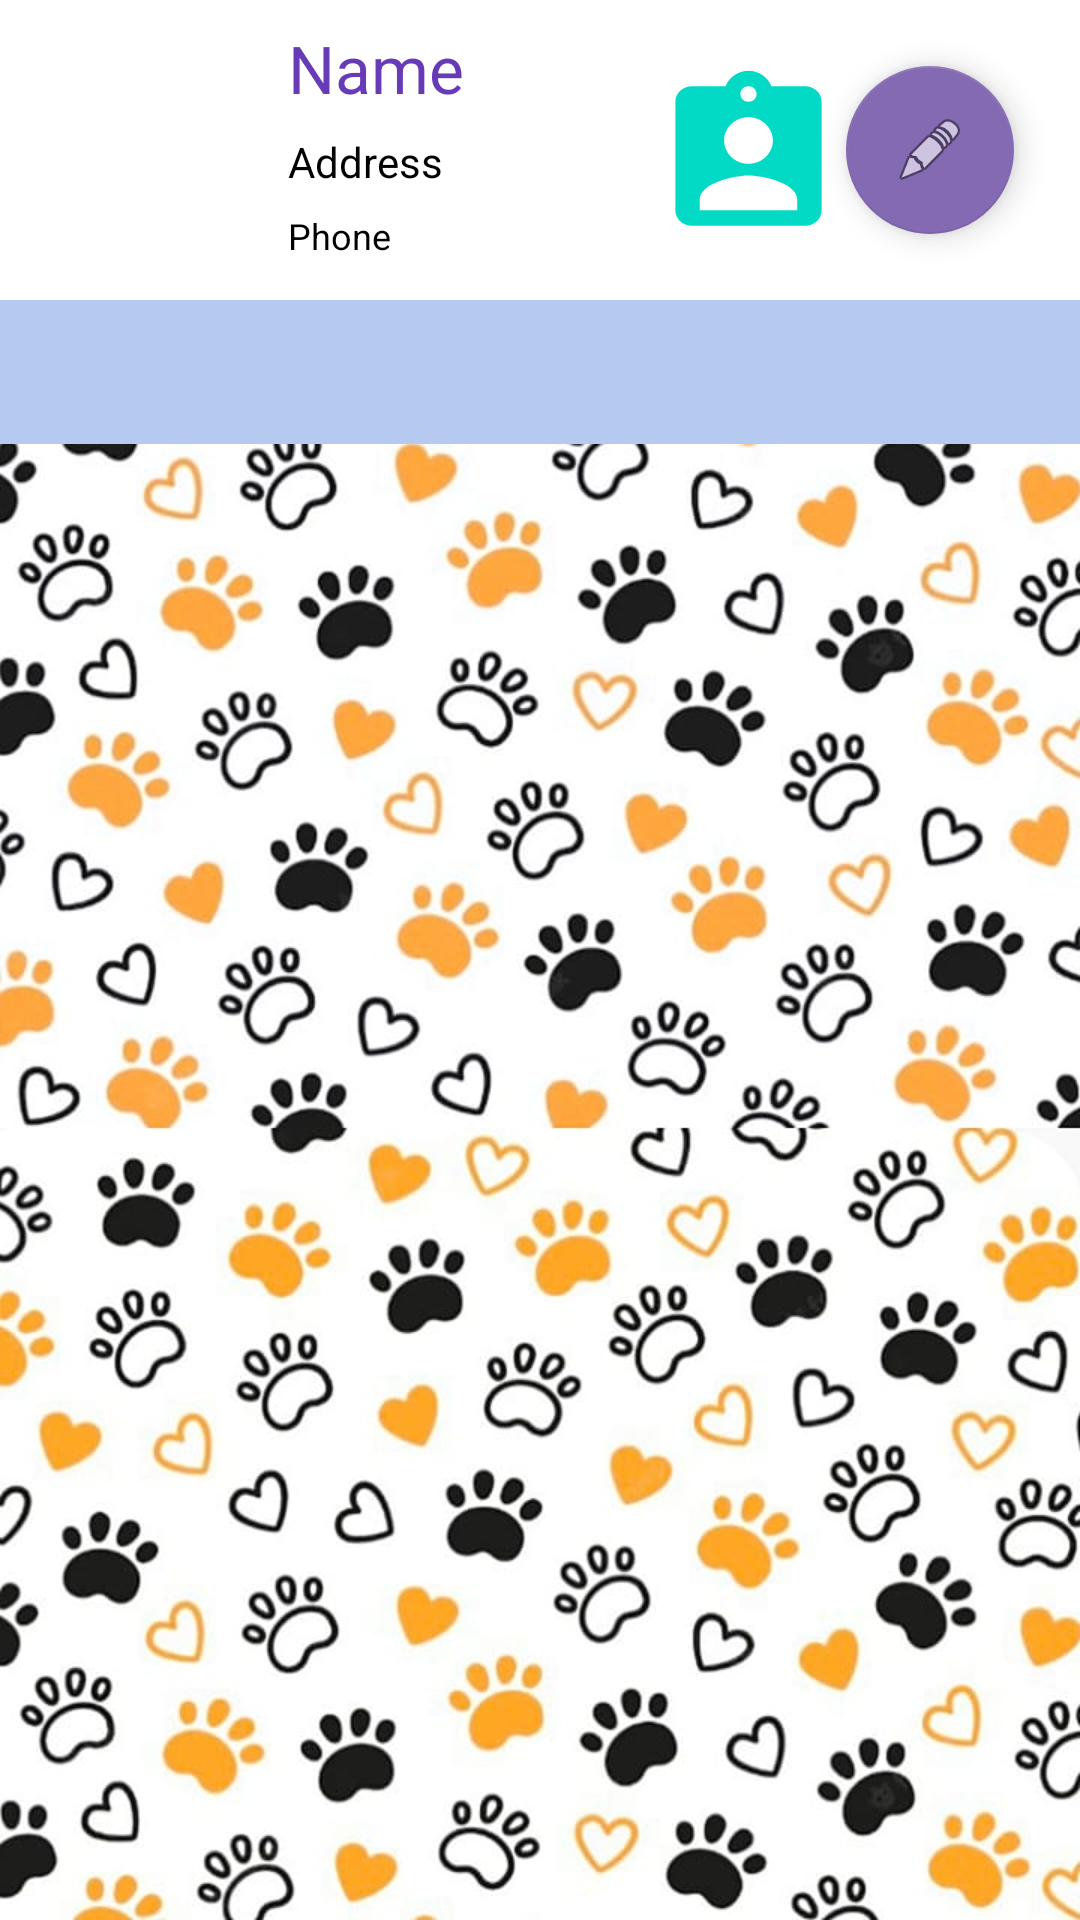

Produce the Android XML layout that renders to this screen, including the resource entries it uses.
<!-- AndroidManifest.xml: application theme Theme.AppCompat.Light.NoActionBar -->
<!-- res/layout/activity_dossier_medical.xml -->
<?xml version="1.0" encoding="utf-8"?>
<LinearLayout xmlns:android="http://schemas.android.com/apk/res/android"
    xmlns:app="http://schemas.android.com/apk/res-auto"
    android:layout_width="match_parent"
    android:layout_height="match_parent"
    android:background="@drawable/paw_bg"
    xmlns:tools="http://schemas.android.com/tools"
    android:orientation="vertical"
    tools:context=".controller.MedicalCase">


    <RelativeLayout
        android:layout_width="match_parent"
        android:layout_height="wrap_content"
        android:background="@color/white"
        android:padding="8dp">
        <ImageView
            android:id="@+id/imageView2"
            android:layout_width="70dp"
            android:layout_height="77dp"
            app:srcCompat="@drawable/doctor" />
        <TextView
            android:id="@+id/patient_address"
            android:layout_width="wrap_content"
            android:layout_height="wrap_content"
            android:layout_below="@id/patient_name"
            android:layout_alignParentStart="true"
            android:layout_alignParentLeft="true"
            android:layout_marginStart="88dp"
            android:layout_marginLeft="88dp"
            android:layout_marginTop="7dp"
            android:text="Address"
            android:textColor="#000000" />

        <TextView
            android:id="@+id/phone_number"
            android:layout_width="wrap_content"
            android:layout_height="wrap_content"
            android:layout_below="@id/patient_address"
            android:layout_alignParentStart="true"
            android:layout_alignParentLeft="true"
            android:layout_marginStart="88dp"
            android:layout_marginLeft="88dp"
            android:layout_marginTop="7dp"
            android:text="Phone"
            android:textColor="#000000"
            android:textSize="12dp"
            tools:ignore="TextSizeCheck" />

        <TextView
            android:id="@+id/patient_name"
            android:layout_width="wrap_content"
            android:layout_height="wrap_content"
            android:layout_alignParentStart="true"
            android:layout_alignParentLeft="true"
            android:layout_marginStart="88dp"
            android:layout_marginLeft="96dp"
            android:maxLines="1"
            android:text="Name"
            android:textAppearance="@style/TextAppearance.AppCompat.Large"
            android:textColor="#673AB7" />

        <com.google.android.material.floatingactionbutton.FloatingActionButton
            android:id="@+id/floatingActionButton"
            android:layout_width="wrap_content"
            android:layout_height="wrap_content"
            android:layout_alignParentEnd="true"
            android:layout_alignParentRight="true"
            android:layout_gravity="bottom|end"
            android:layout_marginStart="14dp"
            android:layout_marginLeft="14dp"
            android:layout_marginTop="14dp"
            android:layout_marginEnd="14dp"
            android:layout_marginRight="14dp"
            android:layout_marginBottom="14dp"
            android:clickable="true"
            android:scaleType="center"
            app:backgroundTint="@color/active"
            app:srcCompat="@android:drawable/ic_menu_edit"
            tools:ignore="SpeakableTextPresentCheck" />

        <Button
            android:id="@+id/infobtn"
            android:layout_width="65dp"
            android:layout_height="62dp"
            android:layout_alignParentEnd="true"
            android:layout_alignParentRight="true"
            android:layout_gravity="bottom|end"
            android:layout_marginStart="14dp"
            android:layout_marginLeft="14dp"
            android:layout_marginTop="13dp"
            android:layout_marginEnd="70dp"
            android:layout_marginRight="70dp"
            android:background="@drawable/ic_assignment_ind_black_24dp"
            android:clickable="true"
            android:scaleType="center"
            tools:ignore="SpeakableTextPresentCheck" />


    </RelativeLayout>
    <RelativeLayout
        android:layout_width="match_parent"
        android:layout_height="wrap_content"/>
    
    <com.google.android.material.tabs.TabLayout
        android:id="@+id/activity_main_tabs"
        android:layout_width="match_parent"
        android:layout_height="wrap_content"
        android:background="#B6C9F1"
        app:tabIndicatorColor="@color/colorPrimary"
        app:tabSelectedTextColor="#fff"
        app:tabTextColor="#D4E0F8"
        tools:ignore="SpeakableTextPresentCheck" />


    <androidx.viewpager.widget.ViewPager
        android:id="@+id/ViewPagerDossier"
        android:layout_width="match_parent"
        android:layout_height="fill_parent"
        tools:ignore="SpeakableTextPresentCheck">


    </androidx.viewpager.widget.ViewPager>
    <com.google.android.material.floatingactionbutton.FloatingActionButton
        android:id="@+id/floatingActionButton3"
        android:layout_width="wrap_content"
        android:layout_height="wrap_content"
        android:layout_alignParentEnd="true"
        android:layout_alignParentRight="true"
        android:layout_gravity="bottom|end"
        android:layout_margin="14dp"
        android:layout_marginEnd="54dp"
        android:layout_marginRight="54dp"
        android:clickable="true"
        android:scaleType="center"
        app:backgroundTint="#F4F3F3"
        app:srcCompat="@android:drawable/ic_menu_edit" />

</LinearLayout>
<!-- resources referenced by this layout -->
<resources>
  <color name="active">#846AB3</color>
  <color name="colorPrimary">#6200EE</color>
  <color name="white">#FFFFFFFF</color>
  <!-- drawable ic_assignment_ind_black_24dp (drawable) -->
  <vector android:height="24dp" android:tint="#FF03DAC5"
      android:viewportHeight="24.0" android:viewportWidth="24.0"
      android:width="24dp" xmlns:android="http://schemas.android.com/apk/res/android">
      <path android:fillColor="#FF000000" android:pathData="M19,3h-4.18C14.4,1.84 13.3,1 12,1c-1.3,0 -2.4,0.84 -2.82,2L5,3c-1.1,0 -2,0.9 -2,2v14c0,1.1 0.9,2 2,2h14c1.1,0 2,-0.9 2,-2L21,5c0,-1.1 -0.9,-2 -2,-2zM12,3c0.55,0 1,0.45 1,1s-0.45,1 -1,1 -1,-0.45 -1,-1 0.45,-1 1,-1zM12,7c1.66,0 3,1.34 3,3s-1.34,3 -3,3 -3,-1.34 -3,-3 1.34,-3 3,-3zM18,19L6,19v-1.4c0,-2 4,-3.1 6,-3.1s6,1.1 6,3.1L18,19z"/>
  </vector>
  <!-- drawable paw_bg: jpeg bitmap (drawable, 113118 bytes) -->
</resources>
